Image classification data set "data" (FinOrr/auto-fluidics on GitHub). Class labels (4): co flow, dripping, jetting, no flow.

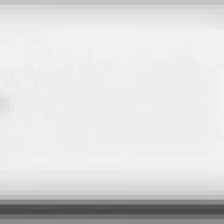
Label: dripping

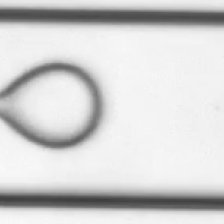
Label: co flow

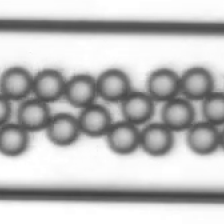
Label: dripping

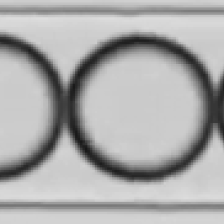
Label: dripping

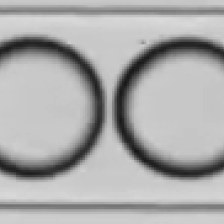
Label: dripping

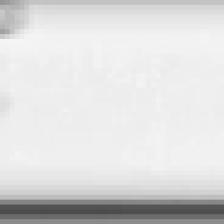
Label: dripping
